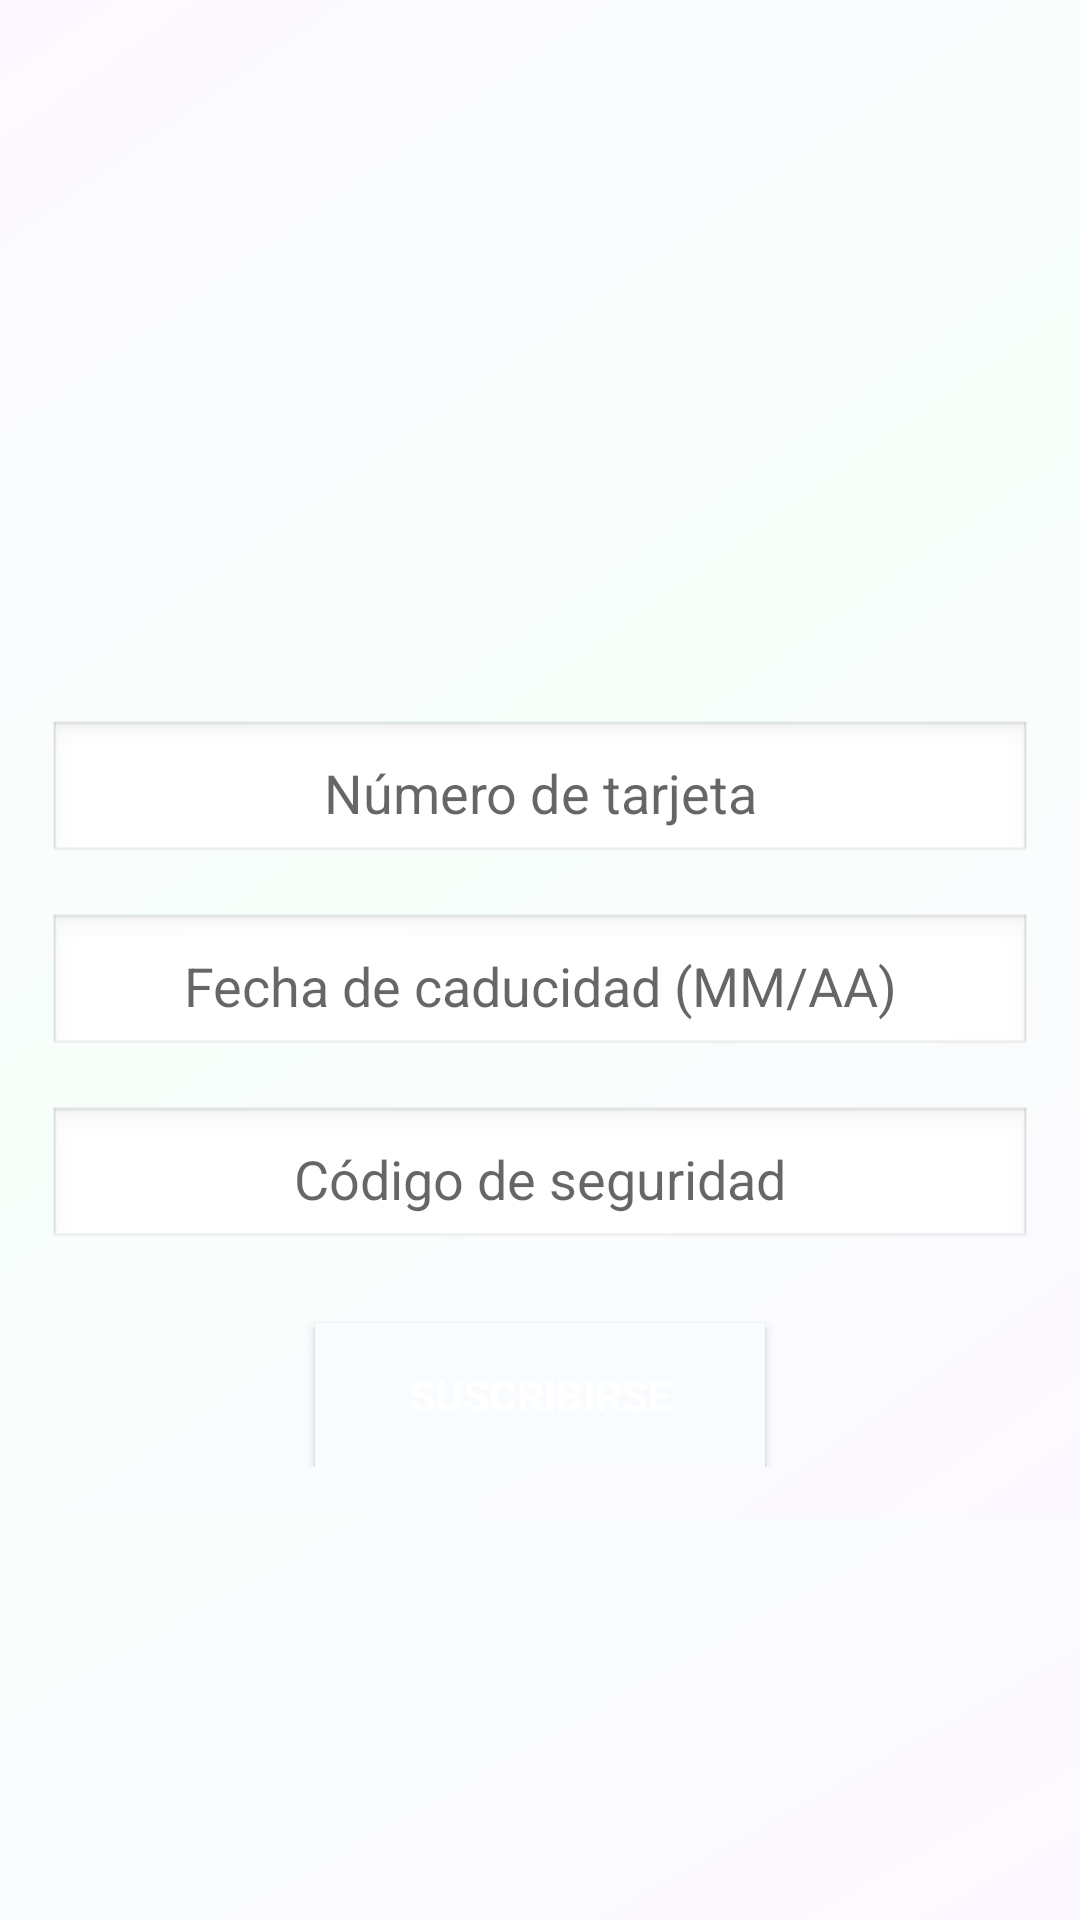

The Android layout XML behind this screen, and the referenced resources:
<!-- AndroidManifest.xml: application theme Theme.EcotecSp2 -->
<!-- res/layout/fragment_gallery.xml -->
<?xml version="1.0" encoding="utf-8"?>
<androidx.constraintlayout.widget.ConstraintLayout xmlns:android="http://schemas.android.com/apk/res/android"
    xmlns:app="http://schemas.android.com/apk/res-auto"
    xmlns:tools="http://schemas.android.com/tools"
    android:layout_width="match_parent"
    android:layout_height="match_parent"
    tools:context=".ui.gallery.GalleryFragment"
    android:background="@drawable/side_cards_background">
    <ScrollView
        android:layout_width="match_parent"
        android:layout_height="match_parent">
    <LinearLayout xmlns:android="http://schemas.android.com/apk/res/android"
        android:layout_width="match_parent"
        android:layout_height="match_parent"
        android:orientation="vertical"
        android:padding="16dp"
        android:gravity="center"
        android:background="@drawable/side_cards_background">


        
        <ImageView
            android:id="@+id/card_image"
            android:layout_width="200dp"
            android:layout_height="200dp"
            android:src="@drawable/blackscard"
        android:contentDescription="@string/image_desc"
        android:layout_marginBottom="24dp" />

        
        <EditText
            android:id="@+id/card_number"
            android:textAlignment="center"
            android:layout_width="match_parent"
            android:layout_height="wrap_content"
            android:hint="Número de tarjeta"
            android:inputType="number"
            android:padding="12dp"
            android:background="@android:drawable/edit_text"
            android:layout_marginBottom="16dp" />

        
        <EditText
            android:id="@+id/expiry_date"
            android:textAlignment="center"
            android:layout_width="match_parent"
            android:layout_height="wrap_content"
            android:hint="Fecha de caducidad (MM/AA)"
            android:inputType="date"
            android:padding="12dp"
            android:background="@android:drawable/edit_text"
            android:layout_marginBottom="16dp" />

        
        <EditText
            android:id="@+id/security_code"
            android:textAlignment="center"
            android:layout_width="match_parent"
            android:layout_height="wrap_content"
            android:hint="Código de seguridad"
            android:inputType="number"
            android:padding="12dp"
            android:background="@android:drawable/edit_text"
            android:layout_marginBottom="24dp"
            android:maxLength="3"/>

        
        <Button
            android:id="@+id/subscribe_button"
            android:layout_width="150sp"
            android:layout_height="wrap_content"
            android:text="Suscribirse"
            android:padding="12dp"
            android:background="@color/material_dynamic_primary99"
            android:textColor="@android:color/white"
            android:textStyle="bold" />

    </LinearLayout>
</ScrollView>


</androidx.constraintlayout.widget.ConstraintLayout>
<!-- resources referenced by this layout -->
<resources>
  <!-- drawable side_cards_background (drawable) -->
  <shape xmlns:android="http://schemas.android.com/apk/res/android"
      android:shape="rectangle">
      <gradient
          android:angle="135"
          android:centerColor="#F8FFFB"
          android:endColor="#FCF8FF"
          android:startColor="#FCF8FF"
          android:type="linear" />
  
  
  </shape>
  <string name="image_desc">Visa</string>
  <style name="Theme.EcotecSp2" parent="Theme.MaterialComponents.DayNight.DarkActionBar">
          
          <item name="colorPrimary">@color/purple_500</item>
          <item name="colorPrimaryVariant">@color/purple_700</item>
          <item name="colorOnPrimary">@color/white</item>
          
          <item name="colorSecondary">@color/teal_200</item>
          <item name="colorSecondaryVariant">@color/teal_700</item>
          <item name="colorOnSecondary">@color/black</item>
          
          <item name="android:statusBarColor">?attr/colorPrimaryVariant</item>
          
  
      </style>
  <color name="purple_500">#FF6200EE</color>
  <color name="purple_700">#FF3700B3</color>
  <color name="white">#FFFFFFFF</color>
  <color name="teal_200">#FF03DAC5</color>
  <color name="teal_700">#FF018786</color>
  <color name="black">#FF000000</color>
</resources>
